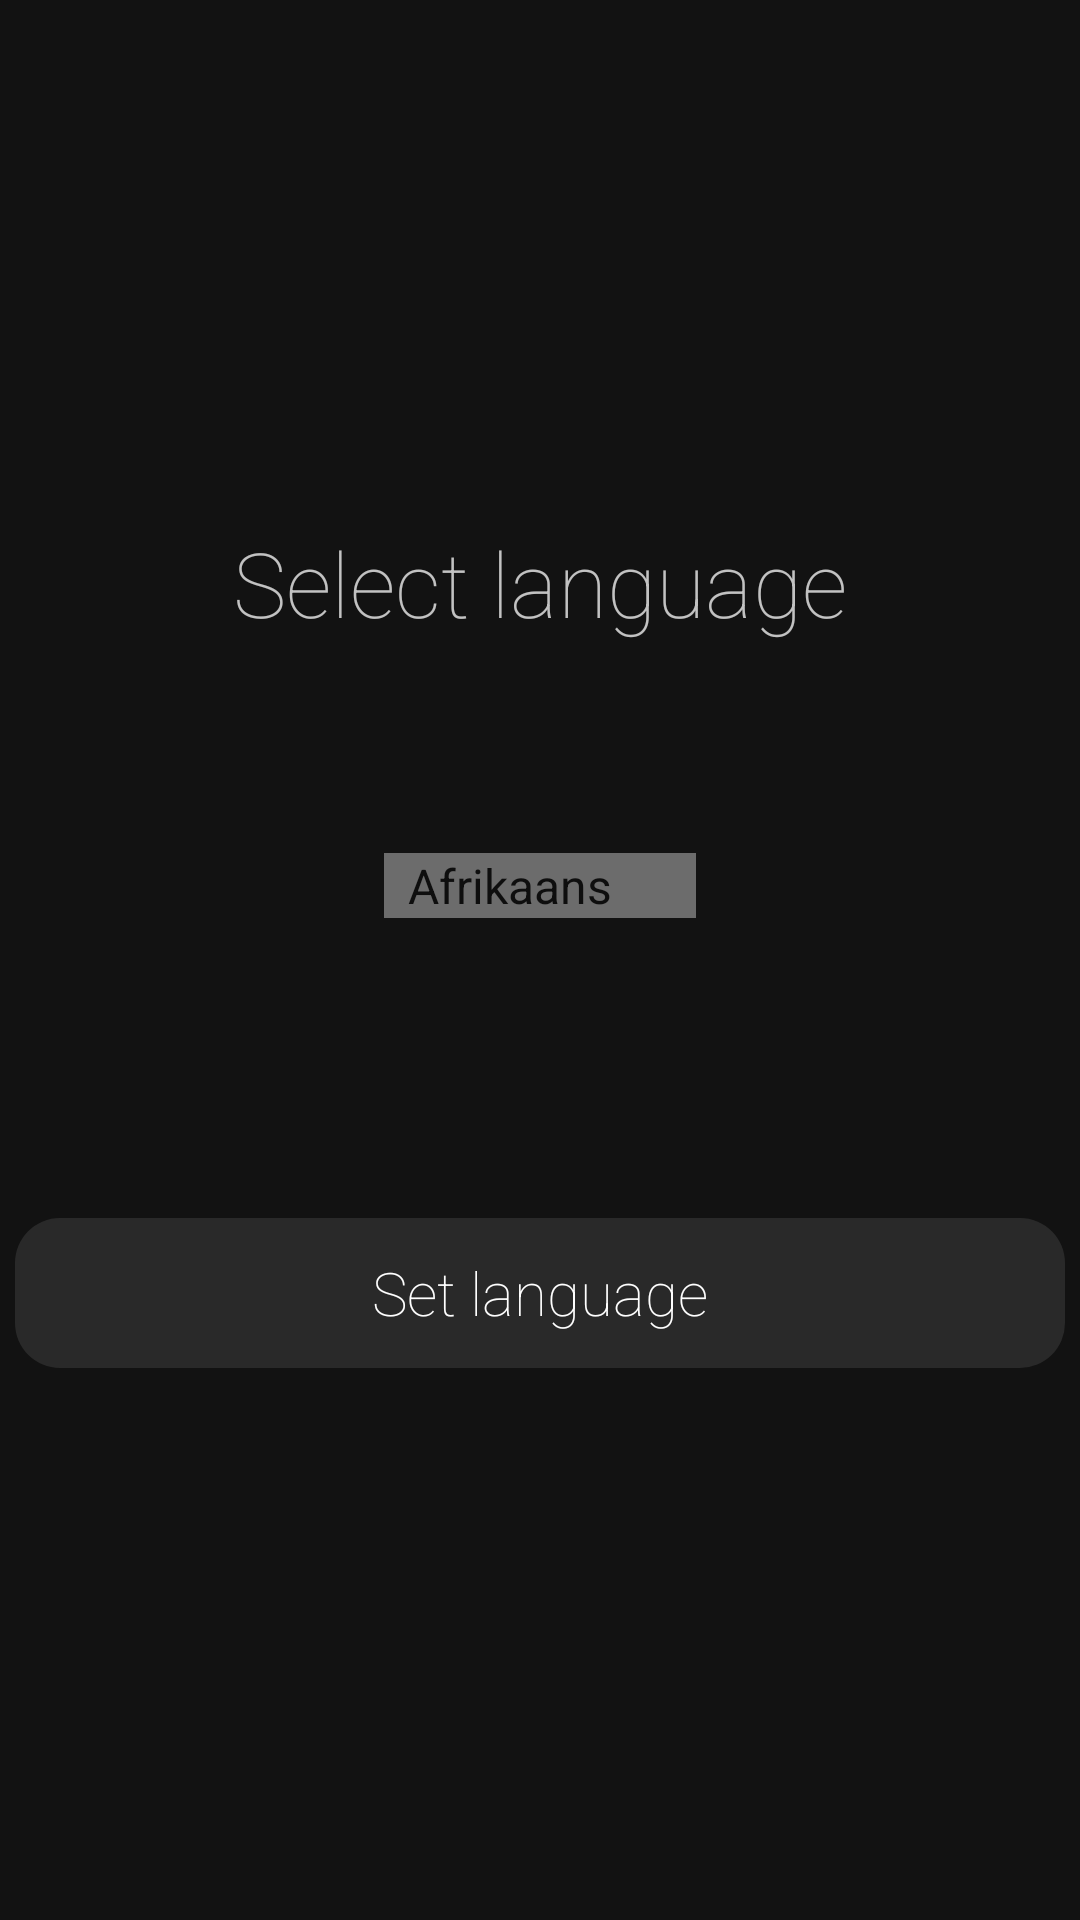

Here is an Android app screen rendered from its layout file. Give the layout XML and the strings, colors and styles it references.
<!-- AndroidManifest.xml: application theme AppTheme -->
<!-- res/layout/activity_language_selection.xml -->
<?xml version="1.0" encoding="utf-8"?>
<RelativeLayout xmlns:android="http://schemas.android.com/apk/res/android"
  xmlns:tools="http://schemas.android.com/tools"
  android:layout_width="match_parent"
  android:layout_height="match_parent"
  android:background="@color/mainBackground"
  tools:context=".LanguageSelectionActivity">

  <LinearLayout
    android:id="@+id/linearLayout7"
    android:layout_width="350dp"
    android:layout_height="wrap_content"
    android:layout_centerHorizontal="true"
    android:layout_centerVertical="true"
    android:orientation="vertical">

    <TextView
      android:id="@+id/tvLanguageHeader"
      android:layout_width="match_parent"
      android:layout_height="wrap_content"
      android:layout_marginBottom="70dp"
      android:fontFamily="sans-serif-thin"
      android:text="@string/languageSelection"
      android:textAlignment="center"
      android:textAppearance="@style/TextAppearance.AppCompat.Large"
      android:textColor="@color/titleFont"
      android:textSize="30sp" />

    <Spinner
      android:id="@+id/languageSpinner"
      android:layout_width="wrap_content"
      android:layout_height="wrap_content"
      android:layout_gravity="center"
      android:background="@color/spinner"
      android:dropDownWidth="wrap_content"
      android:entries="@array/languages" />

    <Button
      android:id="@+id/bBackLanguages"
      style="@style/ViewButton"
      android:layout_width="350dp"
      android:layout_marginTop="100dp"
      android:text="@string/setLanguage" />
  </LinearLayout>

</RelativeLayout>
<!-- resources referenced by this layout -->
<resources>
  <color name="mainBackground">#ED000000</color>
  <color name="spinner">#66F3F3F3</color>
  <color name="titleFont">#BEFFFFFF</color>
  <string name="languageSelection">Select language</string>
  <string name="setLanguage">Set language</string>
  <style name="ViewButton">
          <item name="android:layout_width">match_parent</item>
          <item name="android:layout_height">50dp</item>
          <item name="android:layout_marginBottom">10dp</item>
          <item name="android:background">@drawable/round_button</item>
          <item name="android:fontFamily">sans-serif-thin</item>
          <item name="android:textAppearance">@style/TextAppearance.AppCompat.Large</item>
          <item name="android:textColor">@color/whiteText</item>
          <item name="android:textSize">20sp</item>
      </style>
  <style name="AppTheme" parent="Theme.AppCompat.Light.DarkActionBar">
          
          <item name="colorPrimary">@color/colorPrimary</item>
          <item name="colorPrimaryDark">@color/colorPrimaryDark</item>
          <item name="colorAccent">@color/colorAccent</item>
      </style>
  <!-- drawable round_button (drawable) -->
  <?xml version="1.0" encoding="utf-8"?>
  <shape xmlns:android="http://schemas.android.com/apk/res/android"
      android:shape="rectangle"
      android:padding="5dp">
      <solid android:color="@color/button"/>
      <corners android:radius="15dp"/>
  </shape>
  <color name="whiteText">#FFFFFF</color>
  <color name="colorPrimary">#008577</color>
  <color name="colorPrimaryDark">#00574B</color>
  <color name="colorAccent">#D81B60</color>
  <color name="button">#19FFFFFF</color>
</resources>
